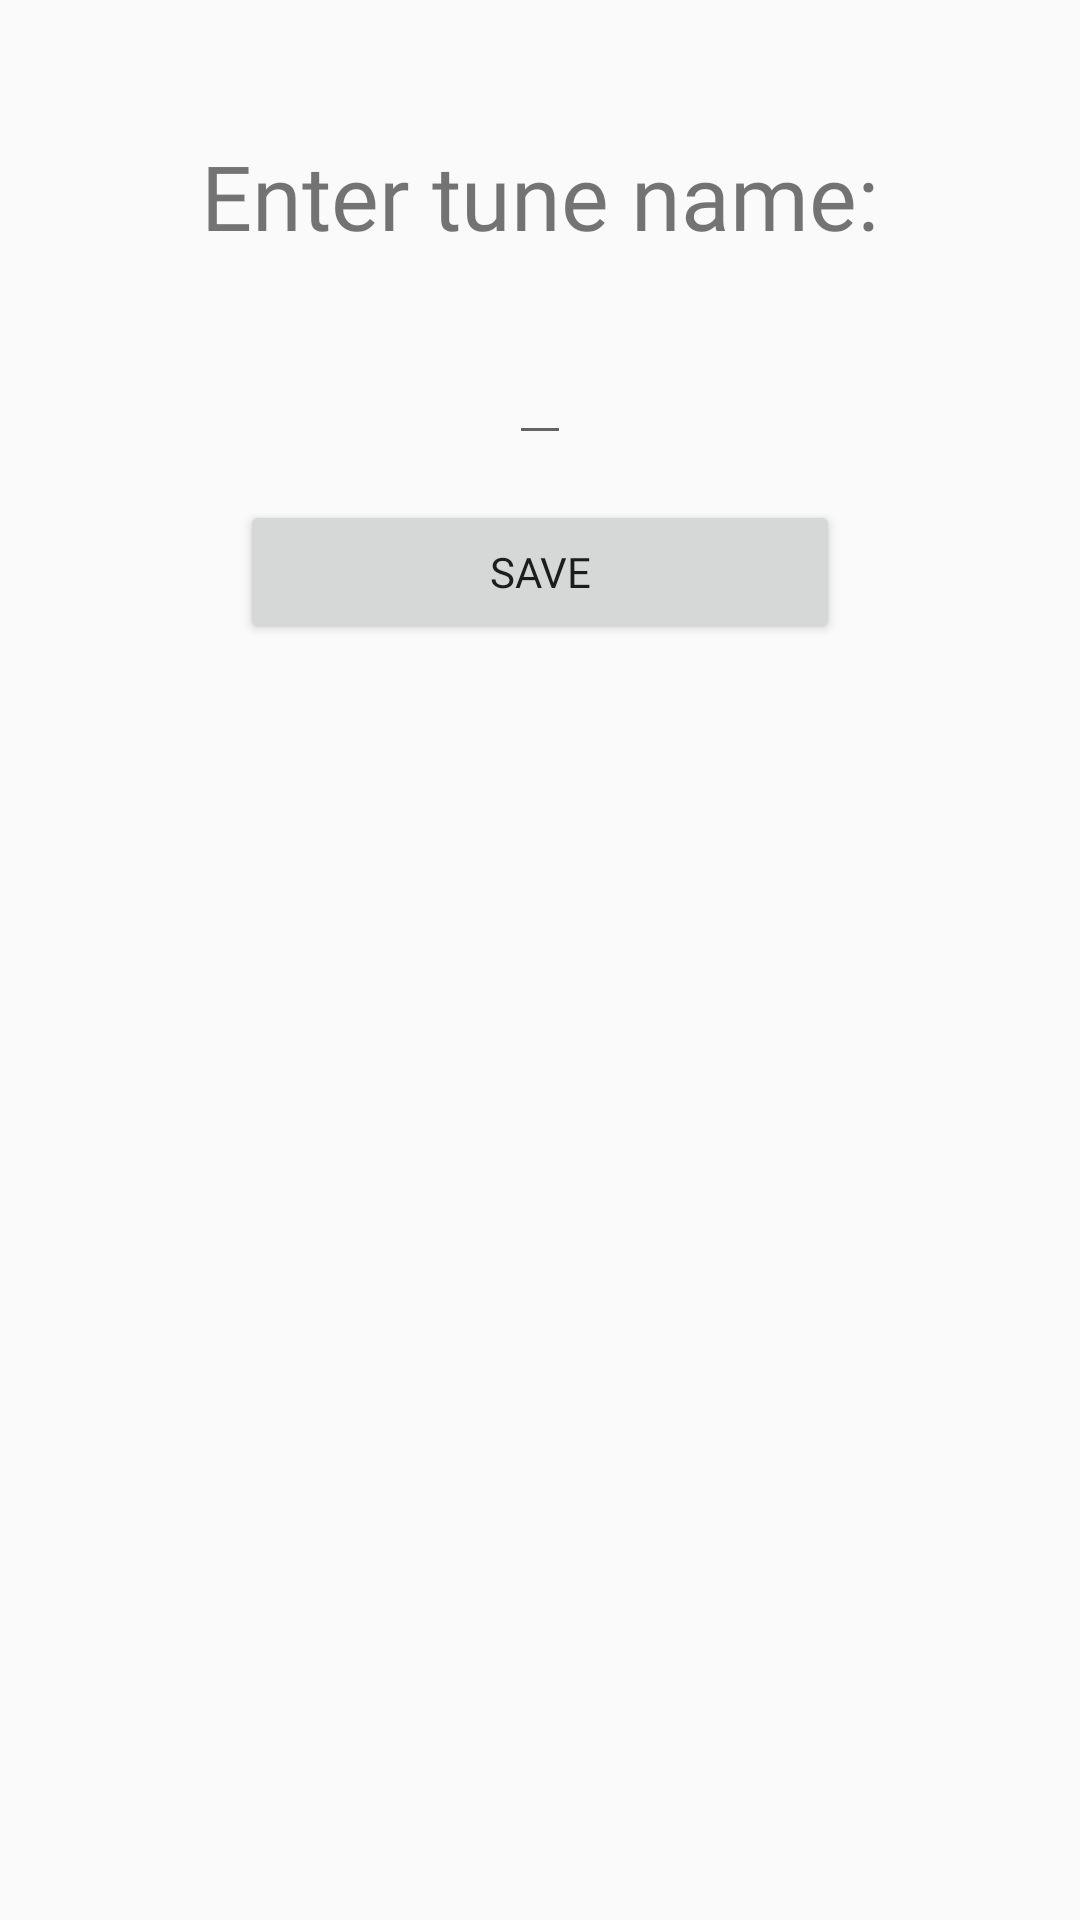

Produce the Android XML layout that renders to this screen, including the resource entries it uses.
<!-- AndroidManifest.xml: application theme StageTune -->
<!-- res/layout/dialog_tune_name.xml -->
<?xml version="1.0" encoding="utf-8"?>
<RelativeLayout xmlns:android="http://schemas.android.com/apk/res/android"

    android:layout_width="match_parent"
    android:layout_height="wrap_content">

    <LinearLayout
        android:layout_width="match_parent"
        android:layout_height="wrap_content"
        android:layout_margin="20dp"

        android:orientation="vertical">

        <TextView

            android:layout_width="match_parent"
            android:layout_height="wrap_content"

            android:layout_gravity="center_horizontal"
            android:layout_marginTop="25dp"

            android:fontFamily="@font/gill_sans_mt_regular"
            android:text="Enter tune name:"
            android:textAlignment="center"

            android:textSize="30dp"/>

        <EditText
            android:id="@+id/edtKey"
            android:layout_width="wrap_content"
            android:layout_height="wrap_content"
            android:layout_gravity="center_horizontal"
            android:layout_marginTop="25dp"

            android:fontFamily="@font/gill_sans_mt_regular"

            android:inputType="text"/>

        <Button
            android:id="@+id/btnDialogSave"
            android:layout_width="200dp"
            android:layout_height="wrap_content"

            android:layout_gravity="center_horizontal"
            android:layout_marginTop="15dp"

            android:fontFamily="@font/gill_sans_mt_regular"
            android:text="Save"/>

    </LinearLayout>

</RelativeLayout>
<!-- resources referenced by this layout -->
<resources>
  <style name="StageTune" parent="Theme.AppCompat.Light.NoActionBar">
          <item name="colorAccent">@color/accent_material_light_1</item>
      </style>
  <color name="accent_material_light_1">#9d0707</color>
</resources>
